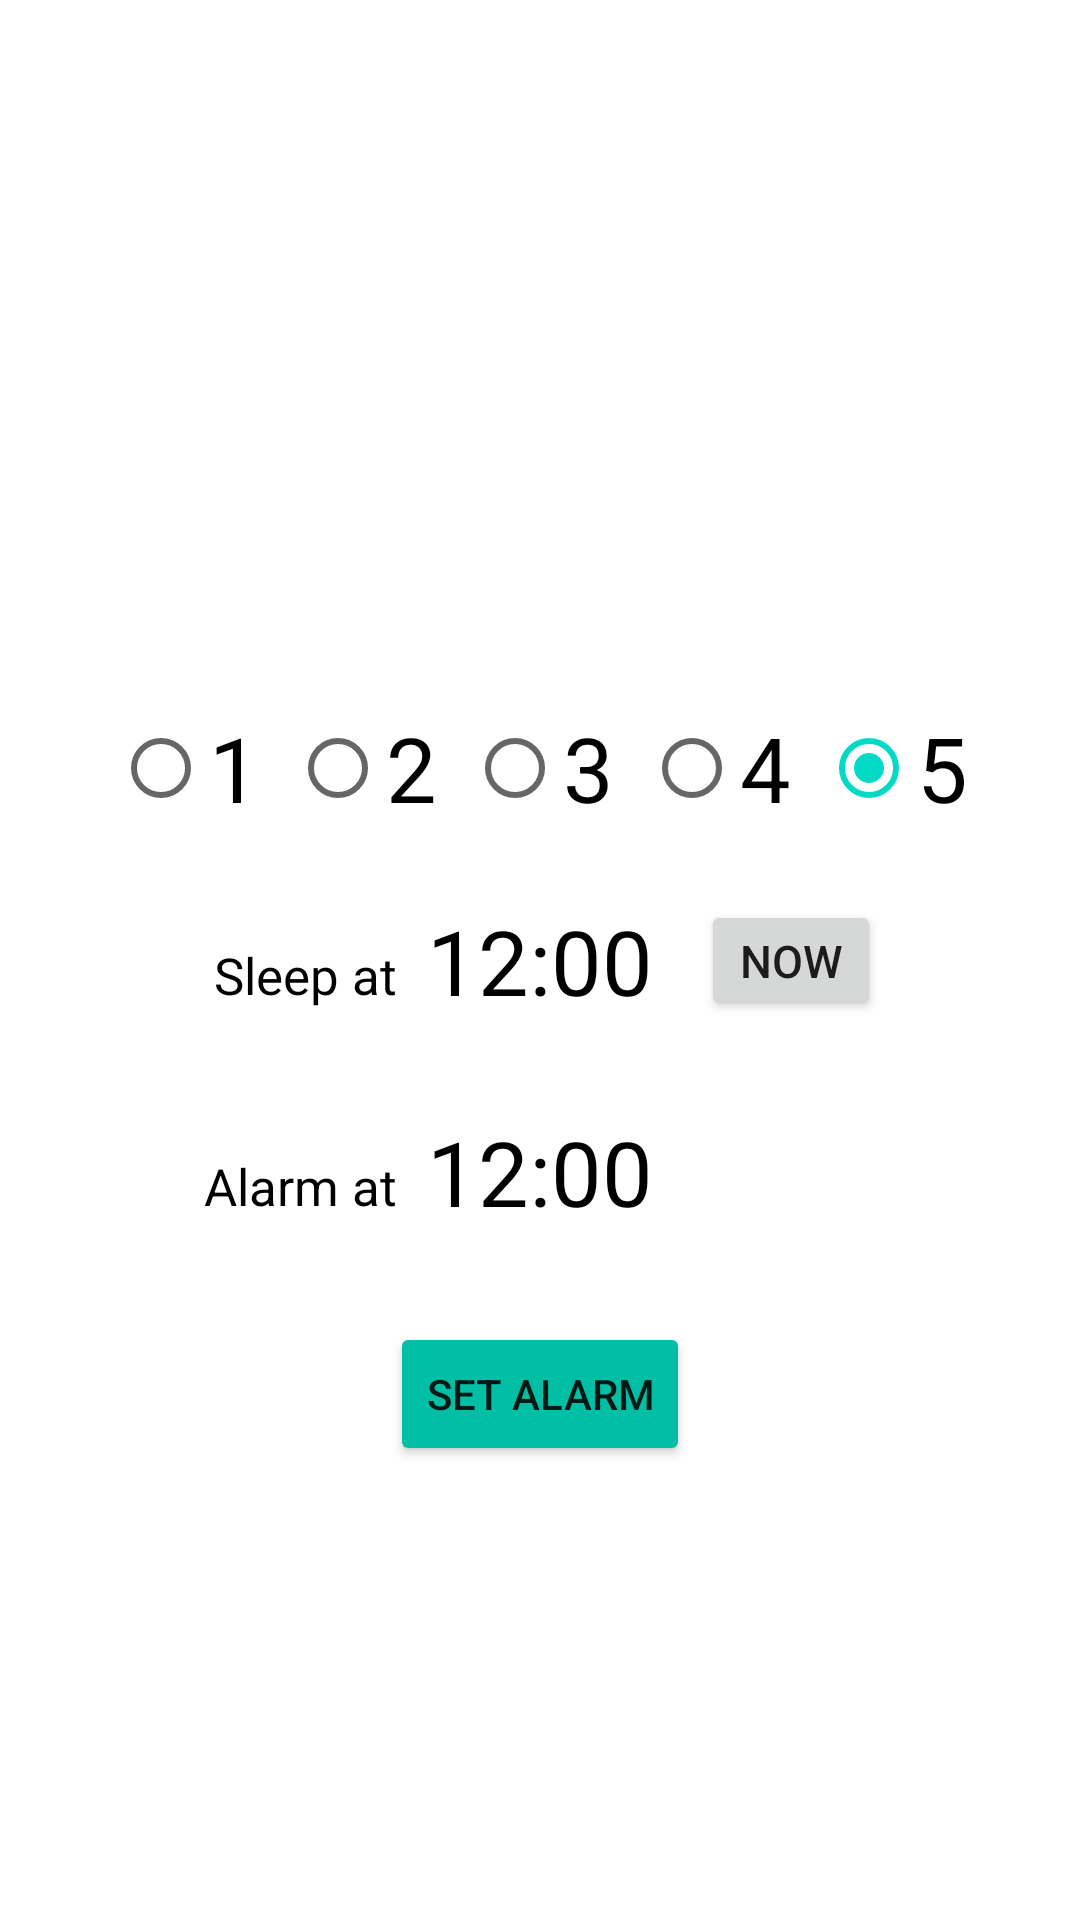

This screen was rendered from an Android layout file. Write that file and the resources it references.
<!-- AndroidManifest.xml: application theme Theme.AlarmCalculator -->
<!-- res/layout/main_activity.xml -->
<?xml version="1.0" encoding="utf-8"?>
<androidx.constraintlayout.widget.ConstraintLayout xmlns:android="http://schemas.android.com/apk/res/android"
    xmlns:app="http://schemas.android.com/apk/res-auto"
    xmlns:tools="http://schemas.android.com/tools"
    android:layout_width="match_parent"
    android:layout_height="match_parent"
    android:orientation="vertical"
    tools:context=".MainActivity">


    <TextView
        android:id="@+id/tvMainSleepAt"
        android:layout_width="wrap_content"
        android:layout_height="wrap_content"
        android:layout_gravity="bottom"
        android:layout_marginEnd="10dp"
        android:layout_marginBottom="4dp"
        android:text="@string/sleep_at"
        android:textColor="@color/black"
        android:textSize="17sp"
        app:layout_constraintBottom_toBottomOf="@id/tvMainSleepTime"
        app:layout_constraintEnd_toStartOf="@id/tvMainSleepTime" />

    <TextView
        android:id="@+id/tvMainSleepTime"
        android:layout_width="wrap_content"
        android:layout_height="wrap_content"
        android:text="@string/time_example"
        android:textColor="@color/black"
        android:textSize="30sp"
        app:layout_constraintBottom_toBottomOf="parent"
        app:layout_constraintEnd_toEndOf="parent"
        app:layout_constraintStart_toStartOf="parent"
        app:layout_constraintTop_toTopOf="parent" />

    <TextView
        android:id="@+id/tvMainAlarmAt"
        android:layout_width="wrap_content"
        android:layout_height="wrap_content"
        android:layout_gravity="bottom"
        android:layout_marginEnd="10dp"
        android:layout_marginBottom="4dp"
        android:text="@string/alarm_at"
        android:textColor="@color/black"
        android:textSize="17sp"
        app:layout_constraintBottom_toBottomOf="@id/tvMainAlarmTime"
        app:layout_constraintEnd_toStartOf="@id/tvMainAlarmTime" />

    <TextView
        android:id="@+id/tvMainAlarmTime"
        android:layout_width="wrap_content"
        android:layout_height="wrap_content"
        android:layout_marginTop="30dp"
        android:text="@string/time_example"
        android:textColor="@color/black"
        android:textSize="30sp"
        app:layout_constraintEnd_toEndOf="parent"
        app:layout_constraintStart_toStartOf="parent"
        app:layout_constraintTop_toBottomOf="@id/tvMainSleepTime" />

    <Button
        android:id="@+id/btnMainSleepNow"
        android:layout_width="60dp"
        android:layout_height="0dp"
        android:layout_marginStart="16dp"
        android:gravity="center"
        android:paddingHorizontal="6dp"
        android:text="@string/sleep_now"
        android:textSize="15sp"
        app:layout_constraintBottom_toBottomOf="@id/tvMainSleepTime"
        app:layout_constraintStart_toEndOf="@id/tvMainSleepTime"
        app:layout_constraintTop_toTopOf="@id/tvMainSleepTime" />

    <RadioGroup
        android:id="@+id/rdGrpMainSleepCycle"
        android:layout_width="wrap_content"
        android:layout_height="wrap_content"
        android:orientation="horizontal"
        android:layout_marginBottom="20dp"
        app:layout_constraintBottom_toTopOf="@id/tvMainSleepTime"
        app:layout_constraintEnd_toEndOf="parent"
        app:layout_constraintStart_toStartOf="parent">

        <RadioButton
            android:id="@+id/rdBtnMainSleepCycle1"
            android:layout_width="wrap_content"
            android:layout_height="wrap_content"
            android:text="1"
            android:textColor="@color/black"
            android:textSize="30sp"
            tools:ignore="HardcodedText" />

        <RadioButton
            android:id="@+id/rdBtnMainSleepCycle2"
            android:layout_width="wrap_content"
            android:layout_height="wrap_content"
            android:layout_marginStart="10dp"
            android:text="2"
            android:textColor="@color/black"
            android:textSize="30sp"
            tools:ignore="HardcodedText" />

        <RadioButton
            android:id="@+id/rdBtnMainSleepCycle3"
            android:layout_width="wrap_content"
            android:layout_height="wrap_content"
            android:layout_marginStart="10dp"
            android:text="3"
            android:textColor="@color/black"
            android:textSize="30sp"
            tools:ignore="HardcodedText" />

        <RadioButton
            android:id="@+id/rdBtnMainSleepCycle4"
            android:layout_width="wrap_content"
            android:layout_height="wrap_content"
            android:layout_marginStart="10dp"
            android:text="4"
            android:textColor="@color/black"
            android:textSize="30sp"
            tools:ignore="HardcodedText" />

        <RadioButton
            android:id="@+id/rdBtnMainSleepCycle5"
            android:layout_width="wrap_content"
            android:layout_height="wrap_content"
            android:layout_marginStart="10dp"
            android:checked="true"
            android:text="5"
            android:textColor="@color/black"
            android:textSize="30sp"
            tools:ignore="HardcodedText" />

    </RadioGroup>

    <Button
        android:id="@+id/btnMainSetAlarm"
        android:layout_width="wrap_content"
        android:layout_height="wrap_content"
        app:layout_constraintTop_toBottomOf="@id/tvMainAlarmTime"
        app:layout_constraintStart_toStartOf="parent"
        app:layout_constraintEnd_toEndOf="parent"
        android:backgroundTint="#00BFA5"
        android:layout_marginTop="30dp"
        android:text="@string/set_alarm" />

</androidx.constraintlayout.widget.ConstraintLayout>
<!-- resources referenced by this layout -->
<resources>
  <string name="alarm_at">Alarm at</string>
  <string name="set_alarm">Set Alarm</string>
  <string name="sleep_at">Sleep at</string>
  <string name="sleep_now">Now</string>
  <string name="time_example">12:00</string>
  <style name="Theme.AlarmCalculator" parent="Theme.MaterialComponents.DayNight.DarkActionBar">
          
          <item name="colorPrimary">@color/purple_500</item>
          <item name="colorPrimaryVariant">@color/purple_700</item>
          <item name="colorOnPrimary">@color/white</item>
          
          <item name="colorSecondary">@color/teal_200</item>
          <item name="colorSecondaryVariant">@color/teal_700</item>
          <item name="colorOnSecondary">@color/black</item>
          
          <item name="android:statusBarColor" tools:targetApi="l">?attr/colorPrimaryVariant</item>
          
      </style>
  <!-- not gathered from this repository: default colours our renderer supplied (Android Studio template values) -->
  <color name="purple_500">#FF6200EE</color>
  <color name="purple_700">#FF3700B3</color>
  <color name="teal_200">#FF03DAC5</color>
  <color name="teal_700">#FF018786</color>
  <color name="black">#FF000000</color>
  <color name="white">#FFFFFFFF</color>
</resources>
